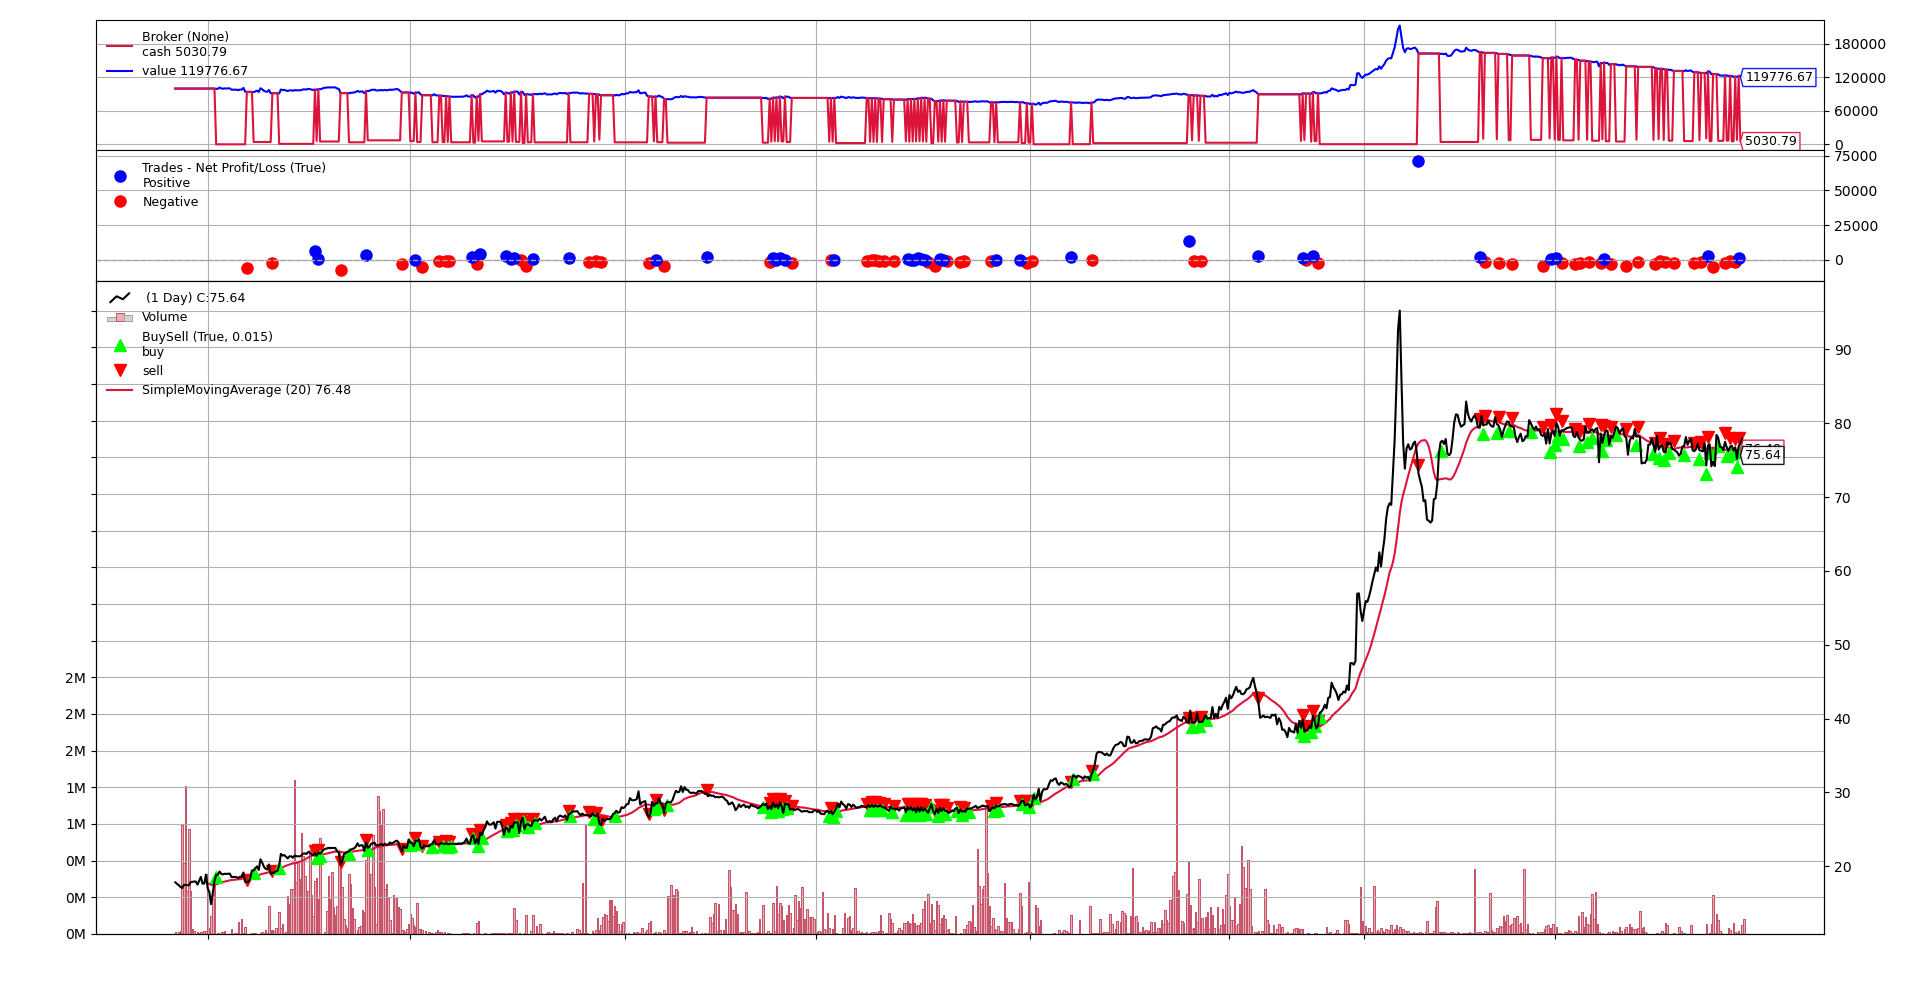

Source data for this figure (header and first rows):
, date, value
0, 2019-01-02, 100000
1, 2019-01-03, 100000
2, 2019-01-04, 100000
3, 2019-01-07, 100000
4, 2019-01-08, 100000
5, 2019-01-09, 99503
6, 2019-01-10, 99556
7, 2019-01-11, 101878
8, 2019-01-14, 100189
9, 2019-01-15, 99820
10, 2019-01-16, 100294
11, 2019-01-17, 100136
12, 2019-01-18, 100347
13, 2019-01-21, 100347
14, 2019-01-22, 97920
15, 2019-01-24, 98078
16, 2019-01-25, 97920
17, 2019-01-28, 97867
18, 2019-01-29, 97128
19, 2019-01-30, 98236
20, 2019-01-31, 98025
21, 2019-02-01, 101192
22, 2019-02-11, 94543
23, 2019-02-12, 94070
24, 2019-02-13, 94070
25, 2019-02-14, 94070
26, 2019-02-15, 94070
27, 2019-02-18, 93623
28, 2019-02-19, 94865
29, 2019-02-20, 96199
30, 2019-02-21, 93945
31, 2019-02-22, 100568
32, 2019-02-25, 98590
33, 2019-02-26, 96015
34, 2019-02-27, 94681
35, 2019-02-28, 94221
36, 2019-03-01, 97395
37, 2019-03-04, 91462
38, 2019-03-05, 91712
39, 2019-03-06, 91712
40, 2019-03-07, 91712
41, 2019-03-08, 91712
42, 2019-03-11, 91261
43, 2019-03-12, 98315
44, 2019-03-13, 97281
45, 2019-03-14, 97596
46, 2019-03-15, 96607
47, 2019-03-18, 95574
48, 2019-03-19, 96787
49, 2019-03-20, 96877
50, 2019-03-21, 95978
51, 2019-03-22, 97236
52, 2019-03-25, 96922
53, 2019-03-26, 96877
54, 2019-03-27, 96787
55, 2019-03-28, 97281
56, 2019-03-29, 98449
57, 2019-04-01, 98584
58, 2019-04-02, 98270
59, 2019-04-03, 99483
... 843 more rows
